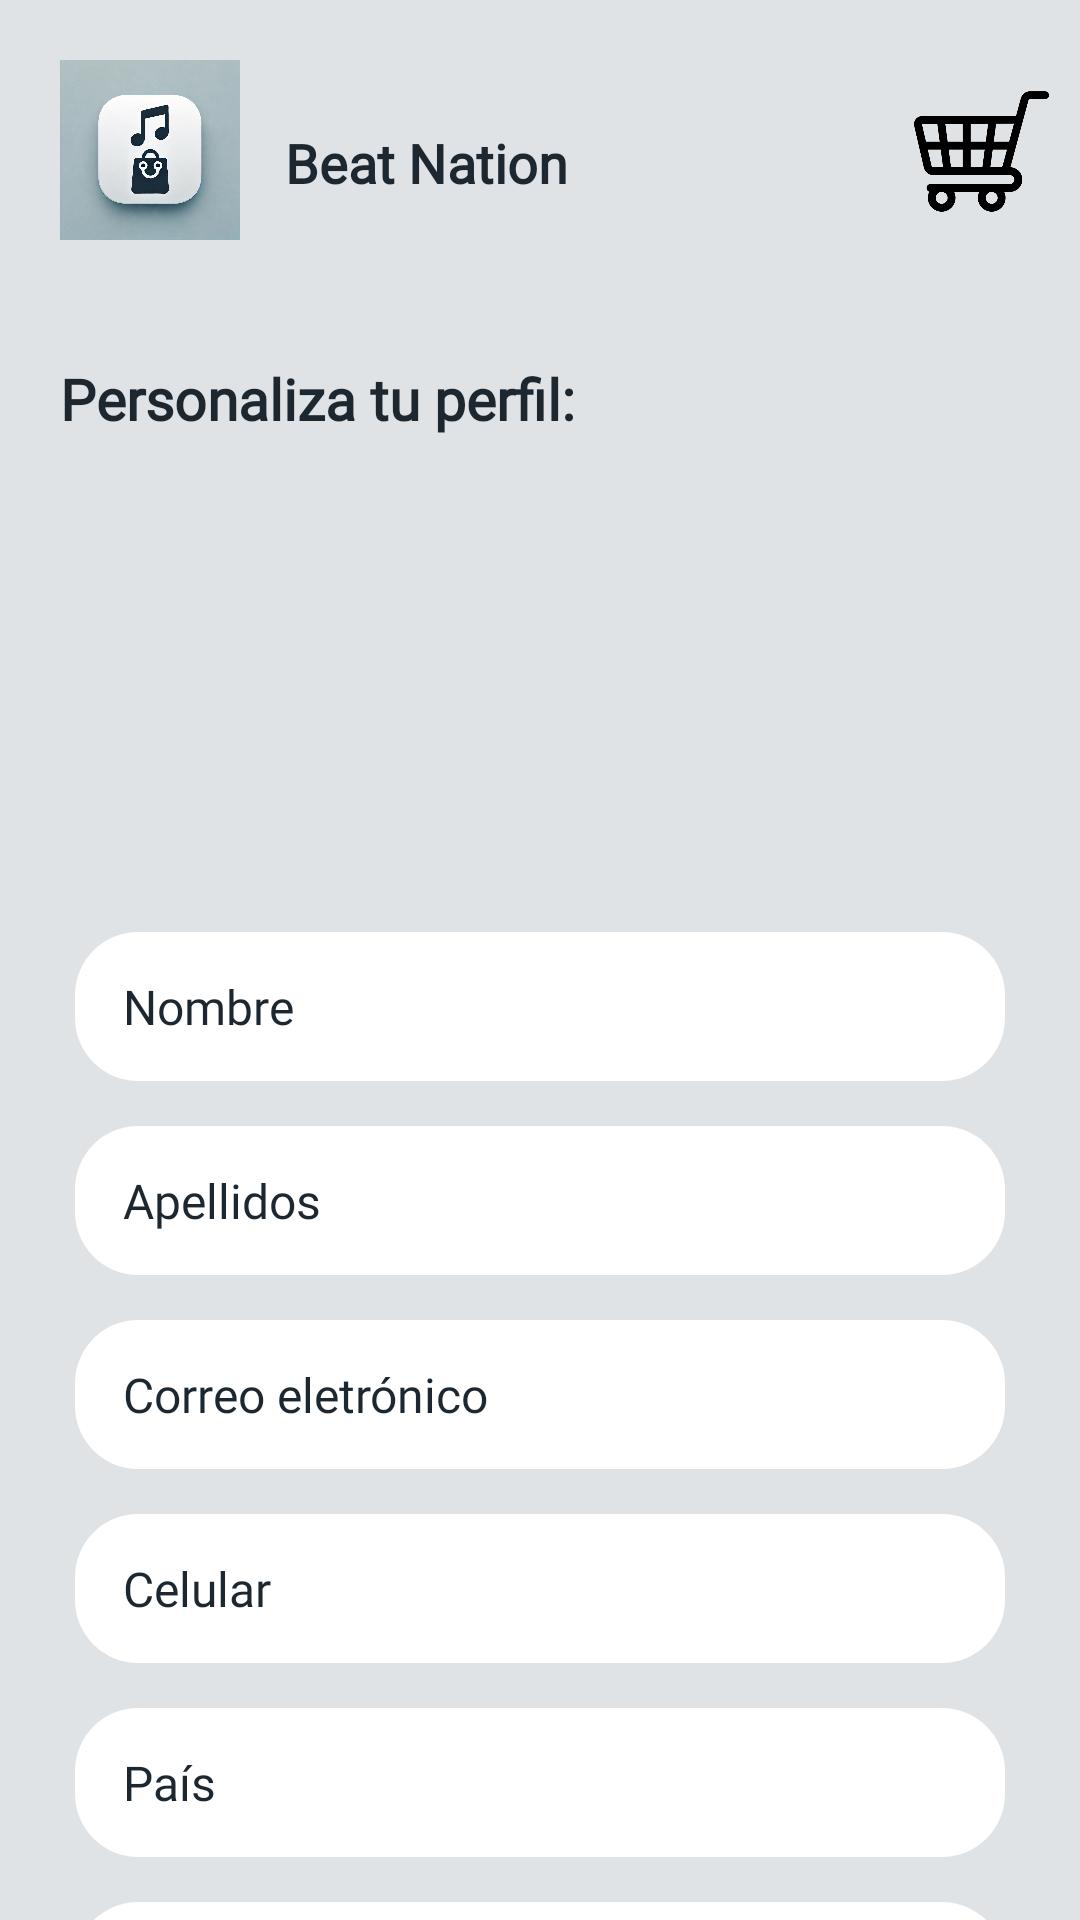

Write the Android layout XML for this screen, with the resource values it uses.
<!-- AndroidManifest.xml: application theme Theme.BeatNation -->
<!-- res/layout/edit_profile_fan_activity.xml -->
<?xml version="1.0" encoding="utf-8"?>
<androidx.constraintlayout.widget.ConstraintLayout
    xmlns:android="http://schemas.android.com/apk/res/android"
    xmlns:app="http://schemas.android.com/apk/res-auto"
    xmlns:tools="http://schemas.android.com/tools"
    android:layout_width="match_parent"
    android:layout_height="match_parent"
    android:background="@color/main_color"
    android:id="@+id/EditProfileFansActivity"
    tools:context=".activities.EditProfileFanActivity">

    <ImageView
        android:id="@+id/imgAppEditProfileFan"
        android:layout_width="60dp"
        android:layout_height="60dp"
        android:layout_marginStart="20dp"
        android:layout_marginTop="20dp"
        app:srcCompat="@drawable/logo_beat_nation"
        android:contentDescription="@string/icon_img_alt"
        app:layout_constraintStart_toStartOf="parent"
        app:layout_constraintTop_toTopOf="parent" />

    <TextView
        android:id="@+id/appNameLabelEditProfileFan"
        android:layout_width="wrap_content"
        android:layout_height="wrap_content"
        android:layout_marginStart="15dp"
        android:layout_marginTop="42dp"
        android:fontFamily="@font/montserrat_medium"
        android:text="@string/app_name"
        android:textColor="@color/king_blue"
        android:textSize="18sp"
        android:textStyle="bold"
        app:layout_constraintStart_toEndOf="@+id/imgAppEditProfileFan"
        app:layout_constraintTop_toTopOf="parent" />

    <ImageView
        android:id="@+id/imgShoppingCartInVewProfileFan"
        android:layout_width="45dp"
        android:layout_height="45dp"
        android:layout_marginStart="105dp"
        android:layout_marginTop="28dp"
        app:srcCompat="@drawable/carrito_compras"
        android:contentDescription="@string/shopping_cart"
        app:layout_constraintEnd_toEndOf="parent"
        app:layout_constraintStart_toEndOf="@+id/appNameLabelEditProfileFan"
        app:layout_constraintTop_toTopOf="parent" />

    <TextView
        android:id="@+id/customYourProfileInEditProfileFan"
        android:layout_width="wrap_content"
        android:layout_height="wrap_content"
        android:layout_marginStart="20dp"
        android:layout_marginTop="40dp"
        android:fontFamily="@font/montserrat_medium"
        android:text="@string/customYourProfileLabel"
        android:textAlignment="center"
        android:textColor="@color/king_blue"
        android:textSize="19sp"
        android:textStyle="bold"
        app:layout_constraintStart_toStartOf="parent"
        app:layout_constraintTop_toBottomOf="@+id/imgAppEditProfileFan" />

    <ImageView
        android:id="@+id/imgUserProfile"
        android:layout_width="130dp"
        android:layout_height="130dp"
        android:layout_marginTop="15dp"
        app:layout_constraintEnd_toEndOf="parent"
        app:layout_constraintStart_toStartOf="parent"
        app:layout_constraintTop_toBottomOf="@+id/customYourProfileInEditProfileFan"
        app:srcCompat="@drawable/avatar" />

    <EditText
        android:id="@+id/UserNameInputEditProfileFan"
        style="@style/editTextRounded"
        android:layout_height="wrap_content"
        android:layout_marginTop="20dp"
        android:ems="10"
        android:inputType="text"
        android:hint="@string/UserNameLabels"
        app:layout_constraintEnd_toEndOf="parent"
        app:layout_constraintStart_toStartOf="parent"
        app:layout_constraintTop_toBottomOf="@+id/imgUserProfile" />

    <EditText
        android:id="@+id/UserLastnameEditProfileFan"
        style="@style/editTextRounded"
        android:layout_height="wrap_content"
        android:layout_marginTop="15dp"
        android:ems="10"
        android:hint="@string/UserLastnameLabels"
        android:inputType="text"
        app:layout_constraintEnd_toEndOf="parent"
        app:layout_constraintStart_toStartOf="parent"
        app:layout_constraintTop_toBottomOf="@+id/UserNameInputEditProfileFan" />

    <EditText
        android:id="@+id/UserEmailEditProfileFan"
        style="@style/editTextRounded"
        android:layout_height="wrap_content"
        android:layout_marginTop="15dp"
        android:ems="10"
        android:hint="@string/UserEmailLabels"
        android:inputType="textEmailAddress"
        app:layout_constraintEnd_toEndOf="parent"
        app:layout_constraintStart_toStartOf="parent"
        app:layout_constraintTop_toBottomOf="@+id/UserLastnameEditProfileFan" />

    <EditText
        android:id="@+id/UserPhoneNumberEditProfileFan"
        style="@style/editTextRounded"
        android:layout_height="wrap_content"
        android:layout_marginTop="15dp"
        android:ems="10"
        android:hint="@string/UserPhoneNumberLabels"
        android:inputType="phone"
        app:layout_constraintEnd_toEndOf="parent"
        app:layout_constraintStart_toStartOf="parent"
        app:layout_constraintTop_toBottomOf="@+id/UserEmailEditProfileFan" />

    <EditText
        android:id="@+id/UserCountryEditProfileFan"
        style="@style/editTextRounded"
        android:layout_height="wrap_content"
        android:layout_marginTop="15dp"
        android:ems="10"
        android:hint="@string/UserCountryLabels"
        android:inputType="text"
        app:layout_constraintEnd_toEndOf="parent"
        app:layout_constraintStart_toStartOf="parent"
        app:layout_constraintTop_toBottomOf="@+id/UserPhoneNumberEditProfileFan" />

    <EditText
        android:id="@+id/UserCityEditProfileFan"
        style="@style/editTextRounded"
        android:layout_height="wrap_content"
        android:layout_marginTop="15dp"
        android:ems="10"
        android:hint="@string/UserCityLabels"
        android:inputType="text"
        app:layout_constraintEnd_toEndOf="parent"
        app:layout_constraintStart_toStartOf="parent"
        app:layout_constraintTop_toBottomOf="@+id/UserCountryEditProfileFan" />

    <Button
        android:id="@+id/btnContinueCustomProfileFan"
        style="@style/btnPrimaryRounded"
        android:layout_width="315dp"
        android:layout_height="wrap_content"
        android:layout_marginTop="30dp"
        android:text="@string/saveLabel"
        app:layout_constraintEnd_toEndOf="parent"
        app:layout_constraintStart_toStartOf="parent"
        app:layout_constraintTop_toBottomOf="@+id/UserCityEditProfileFan" />
    
</androidx.constraintlayout.widget.ConstraintLayout>
<!-- resources referenced by this layout -->
<resources>
  <color name="king_blue">#1C2730</color>
  <color name="main_color">#E0E3E5</color>
  <!-- drawable carrito_compras: png bitmap (drawable, 12996 bytes) -->
  <!-- drawable logo_beat_nation: png bitmap (drawable, 378886 bytes) -->
  <string name="UserCityLabels">Ciudad</string>
  <string name="UserCountryLabels">País</string>
  <string name="UserEmailLabels">Correo eletrónico</string>
  <string name="UserLastnameLabels">Apellidos</string>
  <string name="UserNameLabels">Nombre</string>
  <string name="UserPhoneNumberLabels">Celular</string>
  <string name="app_name">Beat Nation</string>
  <string name="customYourProfileLabel">Personaliza tu perfil:</string>
  <string name="icon_img_alt">Icono princial - Beat Nation</string>
  <string name="saveLabel">Guardar</string>
  <string name="shopping_cart">Carrito de compras</string>
  <style name="btnPrimaryRounded" parent="@android:style/Widget.Button">
          <item name="android:background">@drawable/btn_primary_rounded_style</item>
          <item name="android:backgroundTint">@color/king_blue</item>
          <item name="android:fontFamily">@font/poppins_medium</item>
          <item name="android:textColor">@color/white</item>
          <item name="android:textSize">16sp</item>
      </style>
  <style name="editTextRounded" parent="@android:style/Widget.EditText">
          <item name="android:background">@drawable/edit_text_rounded</item>
          <item name="android:color">@color/king_blue</item>
          <item name="android:textColorHint">@color/king_blue</item>
          <item name="android:fontFamily">@font/montserrat_medium</item>
          <item name="android:layout_width">310dp</item>
          <item name="android:textSize">16sp</item>
          <item name="android:paddingLeft">16dp</item>
          <item name="android:paddingRight">16dp</item>
          <item name="android:paddingTop">14dp</item>
          <item name="android:paddingBottom">14dp</item>
      </style>
  <style name="Theme.BeatNation" parent="Base.Theme.BeatNation" />
  <!-- drawable btn_primary_rounded_style (drawable) -->
  <?xml version="1.0" encoding="utf-8"?>
  <shape
      xmlns:android="http://schemas.android.com/apk/res/android"
      android:shape="rectangle">
      <solid android:color="@color/king_blue"/>
      <corners android:radius="150dp" />
  </shape>
  <color name="white">#FFFFFFFF</color>
  <!-- drawable edit_text_rounded (drawable) -->
  <?xml version="1.0" encoding="utf-8"?>
  <shape
      xmlns:android="http://schemas.android.com/apk/res/android"
      android:shape="rectangle">
      <solid android:color="@color/white"/>
      <corners android:radius="21dp" />
  </shape>
  <style name="Base.Theme.BeatNation" parent="Theme.Material3.DayNight.NoActionBar">
          
          <item name="colorPrimary">@color/king_blue</item>
      </style>
</resources>
